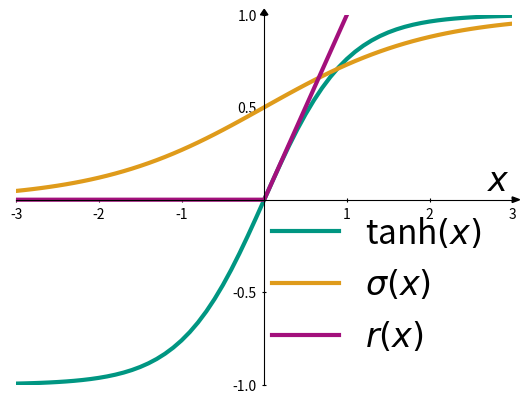

Reproduce this figure in Python.
import matplotlib.pyplot as plt
import numpy as np

x = np.arange(-5,5.1,0.1)

kitgreen="#009682"
kitorange="#DF9B1B"
kitlila="#A3107C"
kitbrown="#A7822E"
lw=3

fig=plt.figure()
ax=fig.add_subplot(1,1,1)
ax.spines['left'].set_position('center')
ax.spines['bottom'].set_position('center')

ax.spines['right'].set_color('none')
ax.spines['top'].set_color('none')

ax.xaxis.set_ticks_position('bottom')
ax.yaxis.set_ticks_position('left')

ax.xaxis.set_tick_params(direction='inout')
ax.yaxis.set_tick_params(direction='inout')

plt.plot(x,np.tanh(x), label="tanh$(x)$", color=kitgreen,linewidth=lw)
plt.plot(x,1/(1+np.exp(-x)), label="$\sigma(x)$",color=kitorange,linewidth=lw)
plt.plot(x,np.maximum(np.zeros(x.shape),x),label = "$r(x)$",color=kitlila,linewidth=lw)

plt.ylim(-1,1)
plt.xlim(-3,3)

plt.xticks([-3,-2,-1,1,2,3])
plt.yticks([-1,-0.5,0.5,1])
plt.text(2.7,0.05,"$x$",fontsize=24)
#plt.("$a(x)$")

plt.arrow(3, 0, 0.000000001, 0, width=0, color="k", clip_on=False, head_width=0.03, head_length=0.09)
plt.arrow(0, 1, 0, 0, width=0, color="k", clip_on=False, head_width=0.09, head_length=0.03)

plt.legend(fontsize=24,loc=4,frameon=False)

plt.savefig("activations.png")
